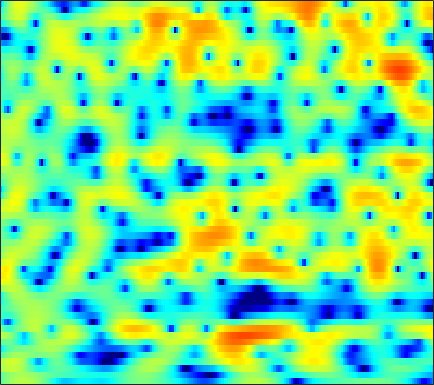

The file beside this chart, header and first rows:
-1.5279, -0.89431, -0.15145, 0.47878, 0.88246, 1.3403, 1.7019, 1.914, 2.1256, 2.2521, 2.3059, 2.2936, 2.2089, 2.0504, 1.8803, 1.5802, 1.2023, 0.86, 0.34595, -0.25592, -0.94579, -1.5218, -2.3672, -3.29
-1.606, -1.026, -0.3463, 0.2235, 0.5817, 0.9661, 1.253, 1.408, 1.538, 1.586, 1.563, 1.502, 1.37, 1.187, 1.024, 0.7775, 0.5069, 0.2946, 0.002795, -0.296, -0.5938, -0.8138, -1.101, -1.375
1.813, 2.076, 2.372, 2.586, 2.684, 2.726, 2.656, 2.525, 2.237, 1.811, 1.246, 0.7255, -0.08453, -1.015, -1.762, -2.75, -3.601, -4.043, -4.281, -4.122, -3.703, -3.303, -2.758, -2.29
1.995, 2.333, 2.71, 2.991, 3.132, 3.214, 3.155, 3.017, 2.681, 2.159, 1.425, 0.711, -0.4958, -2.046, -3.483, -5.79, -8.328, -9.683, -9.33, -7.298, -5.252, -4, -2.723, -1.84
-2.259, -1.54, -0.6881, 0.0171, 0.4501, 0.8958, 1.194, 1.326, 1.394, 1.337, 1.179, 1.008, 0.7262, 0.4092, 0.1628, -0.123, -0.3323, -0.4173, -0.4192, -0.3154, -0.1537, -0.02468, 0.1135, 0.1733
-5.936, -4.529, -3.118, -2.116, -1.577, -1.076, -0.7781, -0.6549, -0.5696, -0.5342, -0.5013, -0.4511, -0.335, -0.1676, -0.009732, 0.2341, 0.4905, 0.6787, 0.9222, 1.143, 1.323, 1.428, 1.513, 1.529
-1.486, -1.171, -0.8832, -0.8059, -0.9322, -1.333, -2.022, -2.739, -3.938, -5.266, -6.263, -6.367, -5.497, -4.014, -2.868, -1.541, -0.4647, 0.1625, 0.7892, 1.228, 1.526, 1.683, 1.843, 1.98
2.385, 2.076, 1.647, 1.142, 0.7062, -0.0002568, -0.9399, -1.863, -3.47, -5.529, -7.51, -7.835, -6.105, -3.687, -2.114, -0.5641, 0.4228, 0.8294, 0.9705, 0.6825, 0.03068, -0.6289, -1.514, -1.95
-0.06517, -1.194, -2.512, -3.186, -3.134, -2.526, -1.709, -1.135, -0.4876, 0.05353, 0.5455, 0.9075, 1.411, 1.889, 2.2, 2.473, 2.508, 2.335, 1.773, 0.7488, -0.8749, -2.577, -5.581, -8.211
-4.838, -7.193, -11.17, -13.4, -11.2, -7.455, -4.661, -3.1, -1.494, -0.2853, 0.6455, 1.198, 1.774, 2.193, 2.409, 2.561, 2.554, 2.447, 2.175, 1.768, 1.264, 0.8719, 0.3964, 0.05787
-2.807, -3.154, -3.439, -3.431, -3.216, -2.681, -1.985, -1.414, -0.6552, 0.03614, 0.6313, 1.009, 1.422, 1.729, 1.887, 2.01, 2.04, 1.998, 1.865, 1.659, 1.395, 1.167, 0.8247, 0.4505
-2.709, -2.508, -2.168, -1.766, -1.431, -0.9604, -0.4847, -0.135, 0.3046, 0.6976, 1.034, 1.244, 1.463, 1.617, 1.686, 1.721, 1.697, 1.641, 1.52, 1.345, 1.115, 0.9022, 0.5625, 0.1481
-4.553, -3.594, -2.446, -1.478, -0.8625, -0.1786, 0.369, 0.6987, 1.032, 1.268, 1.413, 1.472, 1.49, 1.449, 1.392, 1.29, 1.166, 1.068, 0.9334, 0.7939, 0.6425, 0.5127, 0.3084, 0.04396
-4.983, -3.241, -1.522, -0.2895, 0.4005, 1.061, 1.489, 1.676, 1.778, 1.728, 1.55, 1.345, 0.9989, 0.59, 0.2705, -0.1394, -0.4919, -0.6859, -0.8349, -0.8586, -0.7664, -0.6527, -0.4769, -0.3159
0.5883, 1.176, 1.842, 2.334, 2.569, 2.707, 2.647, 2.476, 2.107, 1.571, 0.8715, 0.2361, -0.7459, -1.891, -2.845, -4.178, -5.41, -6.067, -6.301, -5.787, -4.825, -4.005, -2.943, -1.987
4.389, 4.412, 4.362, 4.169, 3.915, 3.42, 2.734, 2.102, 1.116, 0.00591, -1.199, -2.173, -3.625, -5.379, -7.066, -10.11, -15.04, -22.29, -25.53, -15.22, -11, -8.962, -6.921, -5.23
6.028, 5.948, 5.675, 5.162, 4.581, 3.507, 2.057, 0.7026, -1.461, -3.791, -5.745, -6.538, -6.91, -7.074, -7.392, -8.208, -9.301, -10.11, -10.89, -11.26, -11.56, -11.84, -11.91, -10.77
5.656, 5.889, 5.921, 5.588, 5.067, 3.935, 2.239, 0.4864, -2.716, -7.57, -13.86, -13.1, -8.665, -6.196, -5.24, -4.796, -4.975, -5.441, -6.425, -7.952, -10.19, -12.46, -16.24, -16.43
2.734, 3.523, 4.17, 4.404, 4.342, 3.958, 3.246, 2.549, 1.46, 0.3872, -0.4566, -0.8556, -1.108, -1.228, -1.349, -1.641, -2.163, -2.724, -3.706, -4.915, -6.246, -7.247, -8.451, -9.118
0.5784, 1.471, 2.351, 2.931, 3.183, 3.331, 3.276, 3.146, 2.883, 2.574, 2.233, 1.98, 1.621, 1.221, 0.859, 0.2859, -0.4538, -1.13, -2.247, -3.603, -5.297, -6.837, -9.405, -13.04
-0.2281, 0.4176, 1.114, 1.638, 1.926, 2.2, 2.395, 2.485, 2.577, 2.605, 2.577, 2.523, 2.38, 2.152, 1.902, 1.445, 0.8274, 0.247, -0.6923, -1.853, -3.268, -4.493, -6.338, -8.297
-0.651, -0.3304, -0.05423, 0.1034, 0.1827, 0.2869, 0.476, 0.6889, 1.052, 1.47, 1.902, 2.174, 2.45, 2.595, 2.61, 2.48, 2.188, 1.857, 1.268, 0.5157, -0.3748, -1.126, -2.218, -3.357
-1.133, -1.231, -1.68, -2.483, -3.26, -4.269, -4.696, -4.266, -2.914, -1.29, 0.1801, 1.086, 2.03, 2.689, 3.015, 3.256, 3.294, 3.202, 2.93, 2.507, 1.952, 1.446, 0.6704, -0.235
-1.466, -1.765, -2.679, -4.39, -6.447, -11.04, -19.1, -14.44, -7.65, -3.826, -1.385, -0.07668, 1.187, 2.053, 2.495, 2.877, 3.054, 3.081, 2.998, 2.79, 2.464, 2.155, 1.658, 1.076
-0.3858, -0.4183, -0.7355, -1.308, -1.833, -2.472, -2.756, -2.607, -1.97, -1.094, -0.2617, 0.257, 0.7846, 1.133, 1.308, 1.436, 1.486, 1.487, 1.442, 1.342, 1.182, 1.028, 0.7656, 0.4503
1.761, 1.903, 1.974, 1.959, 1.895, 1.777, 1.652, 1.564, 1.44, 1.268, 1.001, 0.7258, 0.2577, -0.2933, -0.6959, -1.139, -1.375, -1.42, -1.361, -1.256, -1.179, -1.19, -1.291, -1.484
3.189, 3.414, 3.69, 3.896, 3.995, 4.028, 3.924, 3.735, 3.298, 2.6, 1.595, 0.5895, -1.157, -3.446, -5.493, -8.003, -8.591, -7.647, -6.071, -4.944, -4.378, -4.254, -4.37, -4.69
1.924, 2.433, 3.184, 3.874, 4.3, 4.691, 4.835, 4.759, 4.391, 3.683, 2.555, 1.39, -0.7003, -3.585, -6.409, -10.61, -11.4, -9.573, -7.527, -6.586, -6.659, -7.244, -8.627, -10.28
-4.756, -2.58, -0.1017, 1.788, 2.841, 3.85, 4.448, 4.663, 4.656, 4.336, 3.709, 3.053, 1.953, 0.7136, -0.2506, -1.419, -2.358, -2.91, -3.615, -4.541, -5.941, -7.511, -10.63, -15.71
-7.478, -4.885, -2.072, -0.005322, 1.176, 2.334, 3.107, 3.475, 3.708, 3.678, 3.449, 3.15, 2.616, 1.97, 1.441, 0.6947, -0.0736, -0.6666, -1.496, -2.417, -3.437, -4.26, -5.364, -6.285
-2.625, -1.898, -0.8479, 0.1493, 0.8065, 1.526, 2.057, 2.331, 2.545, 2.595, 2.492, 2.331, 2.021, 1.599, 1.233, 0.6935, 0.1195, -0.3278, -0.9204, -1.487, -2.02, -2.371, -2.774, -3.059
-0.6398, -0.1657, 0.391, 0.8618, 1.138, 1.429, 1.63, 1.73, 1.809, 1.831, 1.758, 1.644, 1.394, 1.035, 0.6901, 0.1601, -0.4144, -0.8294, -1.319, -1.675, -1.874, -1.937, -1.923, -1.853
1.289, 1.651, 1.88, 1.859, 1.723, 1.439, 1.141, 0.9875, 0.936, 1.038, 1.197, 1.262, 1.172, 0.8352, 0.3858, -0.4828, -1.607, -2.506, -3.518, -3.895, -3.486, -2.875, -1.981, -1.226
3.905, 3.963, 3.642, 2.817, 1.852, 0.03451, -2.167, -3.497, -3.47, -1.806, -0.08212, 0.8282, 1.464, 1.436, 0.9738, -0.3214, -2.626, -5.425, -12.42, -20.32, -8.403, -4.691, -1.772, -0.09139
4.222, 4.061, 3.468, 2.353, 1.068, -1.439, -5.136, -8.273, -7.881, -4.079, -1.35, -0.05487, 0.9438, 1.254, 1.107, 0.4731, -0.587, -1.534, -2.653, -2.993, -2.313, -1.452, -0.3198, 0.5216
2.619, 2.598, 2.349, 1.862, 1.353, 0.5746, -0.1794, -0.571, -0.736, -0.5294, -0.1325, 0.1523, 0.3983, 0.4674, 0.3914, 0.1584, -0.1631, -0.4073, -0.6682, -0.7827, -0.737, -0.6242, -0.4585, -0.3439
1.603, 1.85, 2.019, 2.017, 1.935, 1.747, 1.515, 1.335, 1.115, 0.9237, 0.7276, 0.5728, 0.3258, 0.03145, -0.212, -0.551, -0.865, -1.067, -1.252, -1.333, -1.324, -1.281, -1.21, -1.184
1.423, 1.866, 2.28, 2.518, 2.601, 2.594, 2.484, 2.332, 2.045, 1.661, 1.17, 0.7307, 0.06354, -0.6955, -1.293, -2.071, -2.735, -3.091, -3.323, -3.28, -3.022, -2.748, -2.339, -1.964
1.915, 2.337, 2.742, 3.009, 3.122, 3.172, 3.098, 2.957, 2.631, 2.121, 1.403, 0.6997, -0.4824, -1.977, -3.314, -5.34, -7.4, -8.542, -8.863, -7.907, -6.489, -5.431, -4.165, -3.062
2.251, 2.391, 2.525, 2.658, 2.768, 2.919, 3.005, 3.003, 2.841, 2.445, 1.755, 1, -0.3946, -2.342, -4.297, -7.844, -13.4, -20.58, -20.09, -13.46, -10.06, -8.301, -6.347, -4.581
1.302, 0.7473, 0.1589, 0.01541, 0.2949, 1.008, 1.832, 2.351, 2.803, 2.925, 2.671, 2.244, 1.31, -0.02075, -1.275, -3.252, -5.383, -6.862, -8.555, -9.953, -11.36, -11.93, -10.46, -7.186
-1.692, -4.135, -9.195, -13.34, -8.831, -3.833, -0.7896, 0.7167, 2.059, 2.816, 3.117, 3.082, 2.748, 2.114, 1.461, 0.3808, -0.9271, -2.076, -3.872, -6.207, -9.378, -11.76, -10.54, -6.292
-2.616, -3.927, -5.616, -6.198, -5.444, -3.62, -1.842, -0.7514, 0.356, 1.087, 1.528, 1.673, 1.688, 1.508, 1.268, 0.8333, 0.2811, -0.2035, -0.8791, -1.538, -1.995, -2.089, -1.79, -1.056
-2.227, -2.423, -2.579, -2.532, -2.357, -1.981, -1.526, -1.198, -0.8468, -0.5814, -0.4104, -0.3034, -0.1963, -0.09159, -0.01055, 0.08231, 0.1552, 0.1987, 0.2223, 0.2608, 0.3367, 0.4365, 0.6263, 0.9004
-2.466, -2.197, -1.872, -1.605, -1.455, -1.344, -1.365, -1.48, -1.777, -2.182, -2.61, -2.808, -2.792, -2.375, -1.868, -1.088, -0.3243, 0.1888, 0.7518, 1.188, 1.497, 1.665, 1.835, 1.938
-3.458, -2.574, -1.597, -0.922, -0.6193, -0.5201, -0.8119, -1.319, -2.421, -4.174, -6.669, -8.915, -10.18, -7.63, -5.209, -2.577, -0.6584, 0.3983, 1.448, 2.122, 2.504, 2.631, 2.637, 2.49
-5.078, -3.07, -1.214, -0.02551, 0.4983, 0.7569, 0.5352, 0.04444, -1.092, -2.857, -5.38, -7.567, -8.826, -6.367, -4.03, -1.436, 0.4578, 1.499, 2.454, 2.968, 3.092, 2.928, 2.362, 1.488
-3.379, -1.975, -0.5103, 0.5083, 0.9926, 1.32, 1.319, 1.122, 0.6269, -0.03344, -0.6685, -1.041, -1.161, -0.8242, -0.3165, 0.535, 1.404, 1.983, 2.524, 2.762, 2.577, 2.102, 0.8895, -1.24
-1.63, -1.076, -0.3866, 0.1422, 0.4118, 0.5946, 0.5652, 0.4178, 0.06076, -0.4452, -0.9641, -1.342, -1.678, -1.722, -1.506, -0.9493, -0.1767, 0.432, 1.158, 1.652, 1.805, 1.668, 1.112, 0.1497
-2.139, -1.907, -1.605, -1.365, -1.238, -1.183, -1.305, -1.545, -2.07, -2.889, -4.081, -5.171, -6.877, -8.211, -8.189, -6.574, -4.339, -2.773, -1.036, 0.2674, 1.198, 1.678, 2.062, 2.233
-4.744, -4.709, -4.606, -4.373, -4.154, -3.89, -3.756, -3.813, -4.181, -4.967, -6.397, -8.02, -11.42, -17.14, -18.53, -11.84, -7.167, -4.746, -2.338, -0.5626, 0.7942, 1.589, 2.418, 3.035
-9.633, -10.23, -10.41, -9.614, -8.646, -7.282, -6.165, -5.565, -5.156, -5.163, -5.47, -5.883, -6.465, -6.734, -6.54, -5.654, -4.313, -3.197, -1.708, -0.3589, 0.8127, 1.574, 2.442, 3.158
-15.25, -19.66, -36.87, -17.99, -13.15, -9.32, -6.931, -5.707, -4.633, -4.055, -3.801, -3.764, -3.794, -3.811, -3.725, -3.395, -2.796, -2.18, -1.237, -0.1889, 0.8281, 1.538, 2.378, 3.068
-10.64, -10.75, -10.32, -8.894, -7.41, -5.45, -3.827, -2.938, -2.115, -1.688, -1.689, -1.901, -2.445, -3.207, -3.788, -4.331, -4.198, -3.577, -2.303, -0.8667, 0.4688, 1.332, 2.27, 2.955
-4.941, -4.114, -3.079, -2.036, -1.246, -0.2516, 0.5781, 1.036, 1.373, 1.348, 0.8895, 0.2151, -1.249, -3.574, -6.24, -12.25, -16.78, -10.35, -5.061, -2.004, -0.01884, 1.01, 1.917, 2.455
-2.43, -1.594, -0.4716, 0.6035, 1.35, 2.195, 2.83, 3.166, 3.352, 3.197, 2.713, 2.087, 0.88, -0.7596, -2.225, -4.042, -4.72, -4.174, -2.801, -1.484, -0.5245, -0.08621, 0.1513, 0.04174
-4.099, -2.807, -1.108, 0.3957, 1.347, 2.385, 3.147, 3.528, 3.793, 3.784, 3.504, 3.127, 2.453, 1.634, 0.9904, 0.1824, -0.47, -0.8339, -1.163, -1.464, -1.857, -2.259, -2.946, -3.923
-7.648, -4.849, -2.078, 0.003478, 1.208, 2.455, 3.342, 3.781, 4.115, 4.19, 3.999, 3.712, 3.16, 2.454, 1.852, 0.9746, 0.036, -0.6884, -1.687, -2.755, -3.94, -4.926, -6.421, -8.128
